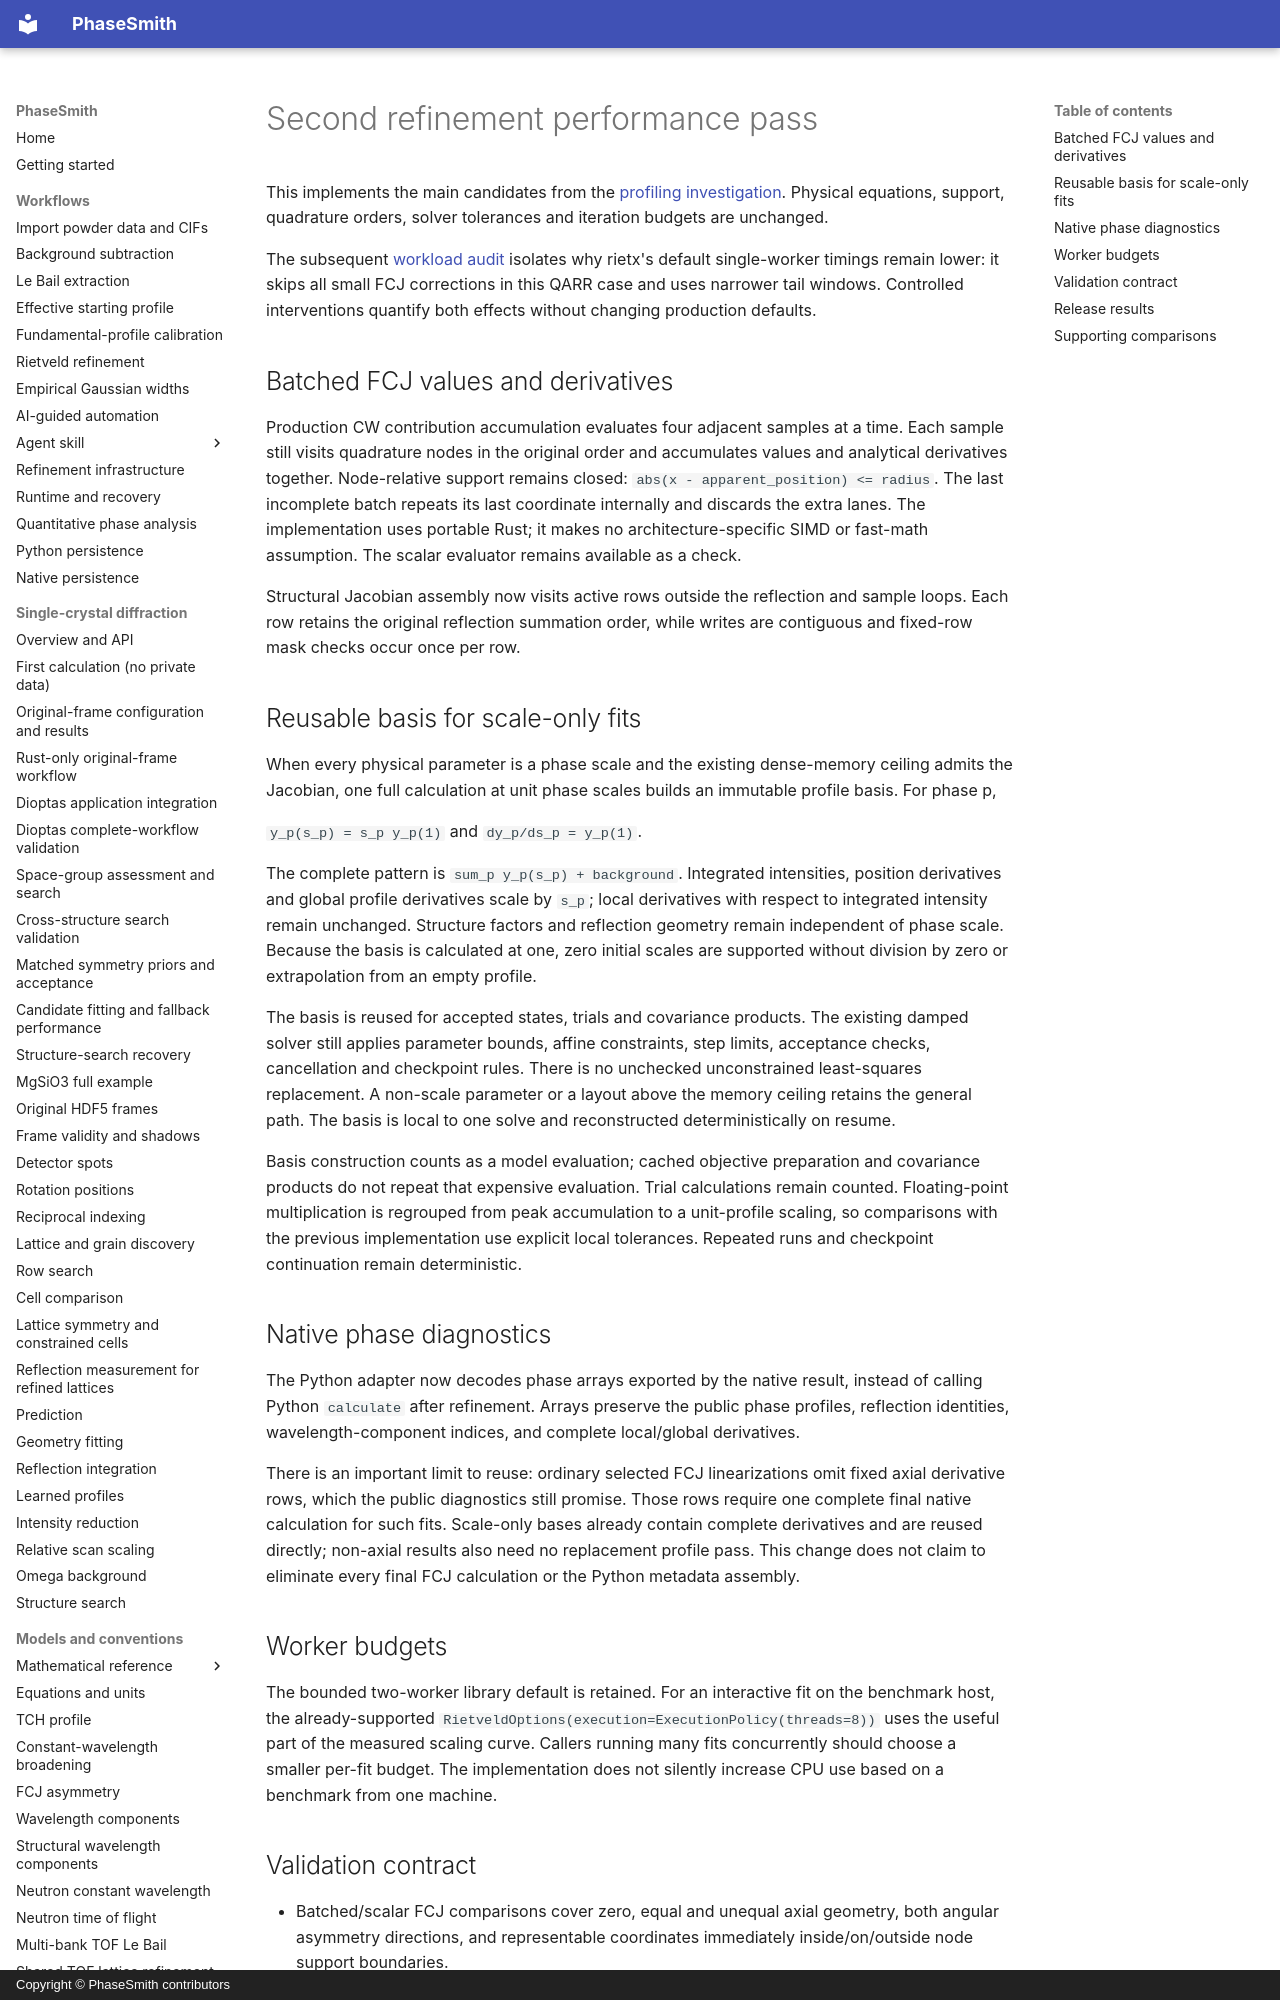

repository: CPrescher/PhaseSmith · page: refinement-performance-round2/index.html · generator: mkdocs · copyright: Copyright © PhaseSmith contributors

# Second refinement performance pass

This implements the main candidates from the
[profiling investigation](refinement-performance-followup.md). Physical
equations, support, quadrature orders, solver tolerances and iteration budgets
are unchanged.

The subsequent [workload audit](rietx-workload-audit.md) isolates why rietx's
default single-worker timings remain lower: it skips all small FCJ corrections
in this QARR case and uses narrower tail windows. Controlled interventions
quantify both effects without changing production defaults.

## Batched FCJ values and derivatives

Production CW contribution accumulation evaluates four adjacent samples at a
time. Each sample still visits quadrature nodes in the original order and
accumulates values and analytical derivatives together. Node-relative support
remains closed: `abs(x - apparent_position) <= radius`. The last incomplete
batch repeats its last coordinate internally and discards the extra lanes.
The implementation uses portable Rust; it makes no architecture-specific SIMD
or fast-math assumption. The scalar evaluator remains available as a check.

Structural Jacobian assembly now visits active rows outside the reflection and
sample loops. Each row retains the original reflection summation order, while
writes are contiguous and fixed-row mask checks occur once per row.

## Reusable basis for scale-only fits

When every physical parameter is a phase scale and the existing dense-memory
ceiling admits the Jacobian, one full calculation at unit phase scales builds
an immutable profile basis. For phase p,

`y_p(s_p) = s_p y_p(1)` and `dy_p/ds_p = y_p(1)`.

The complete pattern is `sum_p y_p(s_p) + background`. Integrated intensities,
position derivatives and global profile derivatives scale by `s_p`; local
derivatives with respect to integrated intensity remain unchanged. Structure
factors and reflection geometry remain independent of phase scale. Because the
basis is calculated at one, zero initial scales are supported without division
by zero or extrapolation from an empty profile.

The basis is reused for accepted states, trials and covariance products. The
existing damped solver still applies parameter bounds, affine constraints,
step limits, acceptance checks, cancellation and checkpoint rules. There is no
unchecked unconstrained least-squares replacement. A non-scale parameter or a
layout above the memory ceiling retains the general path. The basis is local
to one solve and reconstructed deterministically on resume.

Basis construction counts as a model evaluation; cached objective preparation
and covariance products do not repeat that expensive evaluation. Trial
calculations remain counted. Floating-point multiplication is regrouped from
peak accumulation to a unit-profile scaling, so comparisons with the previous
implementation use explicit local tolerances. Repeated runs and checkpoint
continuation remain deterministic.

## Native phase diagnostics

The Python adapter now decodes phase arrays exported by the native result,
instead of calling Python `calculate` after refinement. Arrays preserve the
public phase profiles, reflection identities, wavelength-component indices,
and complete local/global derivatives.

There is an important limit to reuse: ordinary selected FCJ linearizations
omit fixed axial derivative rows, which the public diagnostics still promise.
Those rows require one complete final native calculation for such fits.
Scale-only bases already contain complete derivatives and are reused directly;
non-axial results also need no replacement profile pass. This change does not
claim to eliminate every final FCJ calculation or the Python metadata assembly.

## Worker budgets

The bounded two-worker library default is retained. For an interactive fit on
the benchmark host, the already-supported
`RietveldOptions(execution=ExecutionPolicy(threads=8))` uses the useful part of
the measured scaling curve. Callers running many fits concurrently should
choose a smaller per-fit budget. The implementation does not silently increase
CPU use based on a benchmark from one machine.
